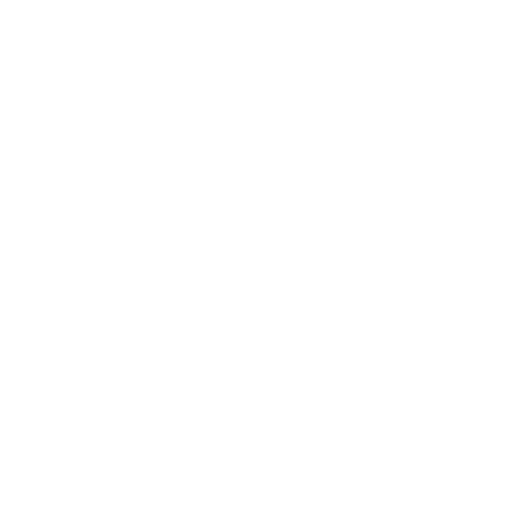
t = 0.00 s
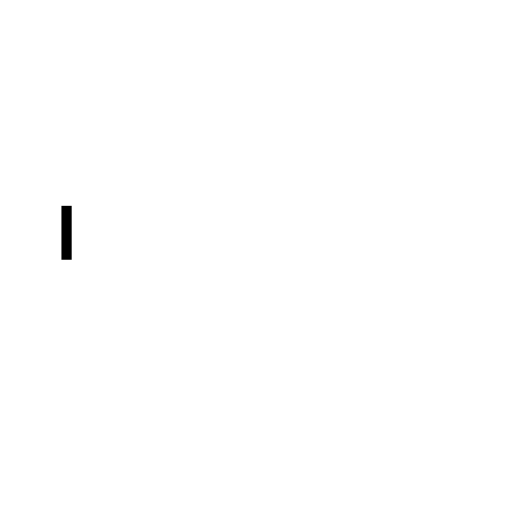
t = 0.16 s
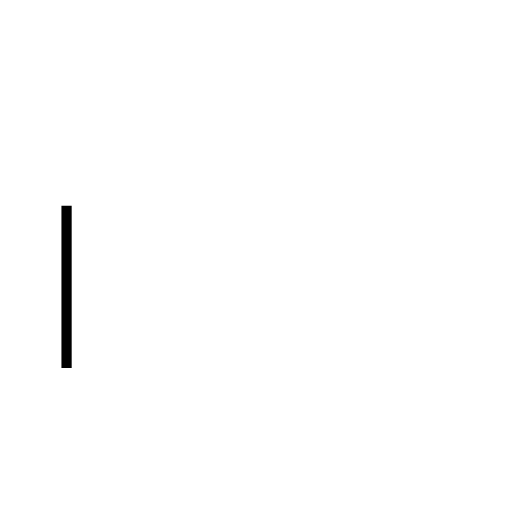
t = 0.48 s
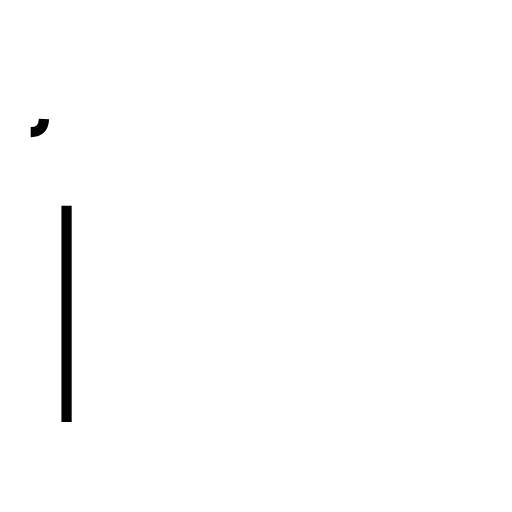
t = 0.70 s
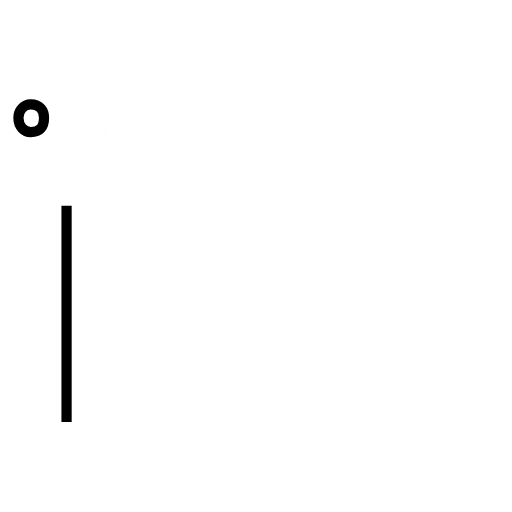
t = 0.88 s
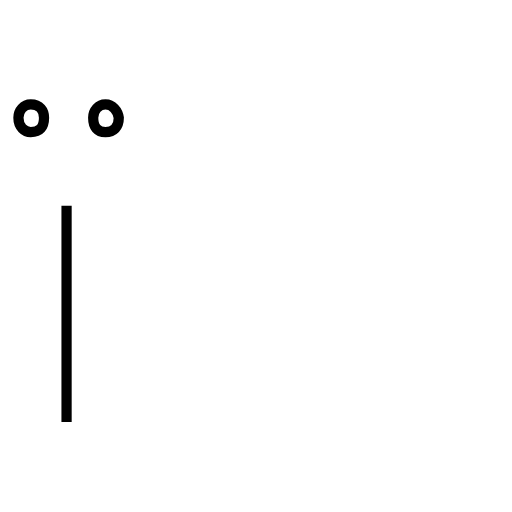
t = 1.13 s

The animated SVG that drew these frames (rendered in a browser with its animation timeline set to each time). Animation: 3 SMIL elements (animate=3); one cycle of 1.13 s.

<?xml version='1.0' encoding='utf-8'?>
<svg viewBox="0.0 -6.0 50.0 50.0" version="1.1" xmlns="http://www.w3.org/2000/svg"><rect x="-1000" y="-1000" width="2000" height="2000" stroke="white" fill="white" /><g style="fill:none;stroke:#000000;stroke-width:1"><path d="M 6.5 -23.9 L 6.5 -2.8 " transform="translate(0.0 38.0)" stroke-dasharray="21.099999999999998" stroke-dashoffset="21.099999999999998"><animate attributeName="stroke-dashoffset" from="21.099999999999998" to="0" dur="0.6329999999999999s" begin="0s" fill="freeze" /></path><path d="M 3.0 -31.1 C 3.9 -31.1 4.3 -31.6 4.3 -32.5 C 4.3 -33.2 3.9 -33.8 3.0 -33.8 C 2.3 -33.8 1.8 -33.2 1.8 -32.5 C 1.8 -31.6 2.4 -31.1 3.0 -31.1 Z " transform="translate(0.0 38.0)" stroke-dasharray="8.299199078125493" stroke-dashoffset="8.299199078125493"><animate attributeName="stroke-dashoffset" from="8.299199078125493" to="0" dur="0.24897597234376478s" begin="0.6329999999999999s" fill="freeze" /></path><path d="M 10.3 -31.1 C 11.1 -31.1 11.6 -31.6 11.6 -32.5 C 11.5 -33.2 11.0 -33.8 10.3 -33.8 C 9.6 -33.8 9.1 -33.2 9.1 -32.5 C 9.1 -31.6 9.5 -31.1 10.3 -31.1 Z" transform="translate(0.0 38.0)" stroke-dasharray="8.25002891489878" stroke-dashoffset="8.25002891489878"><animate attributeName="stroke-dashoffset" from="8.25002891489878" to="0" dur="0.24750086744696337s" begin="0.8819759723437647s" fill="freeze" /></path></g></svg>
